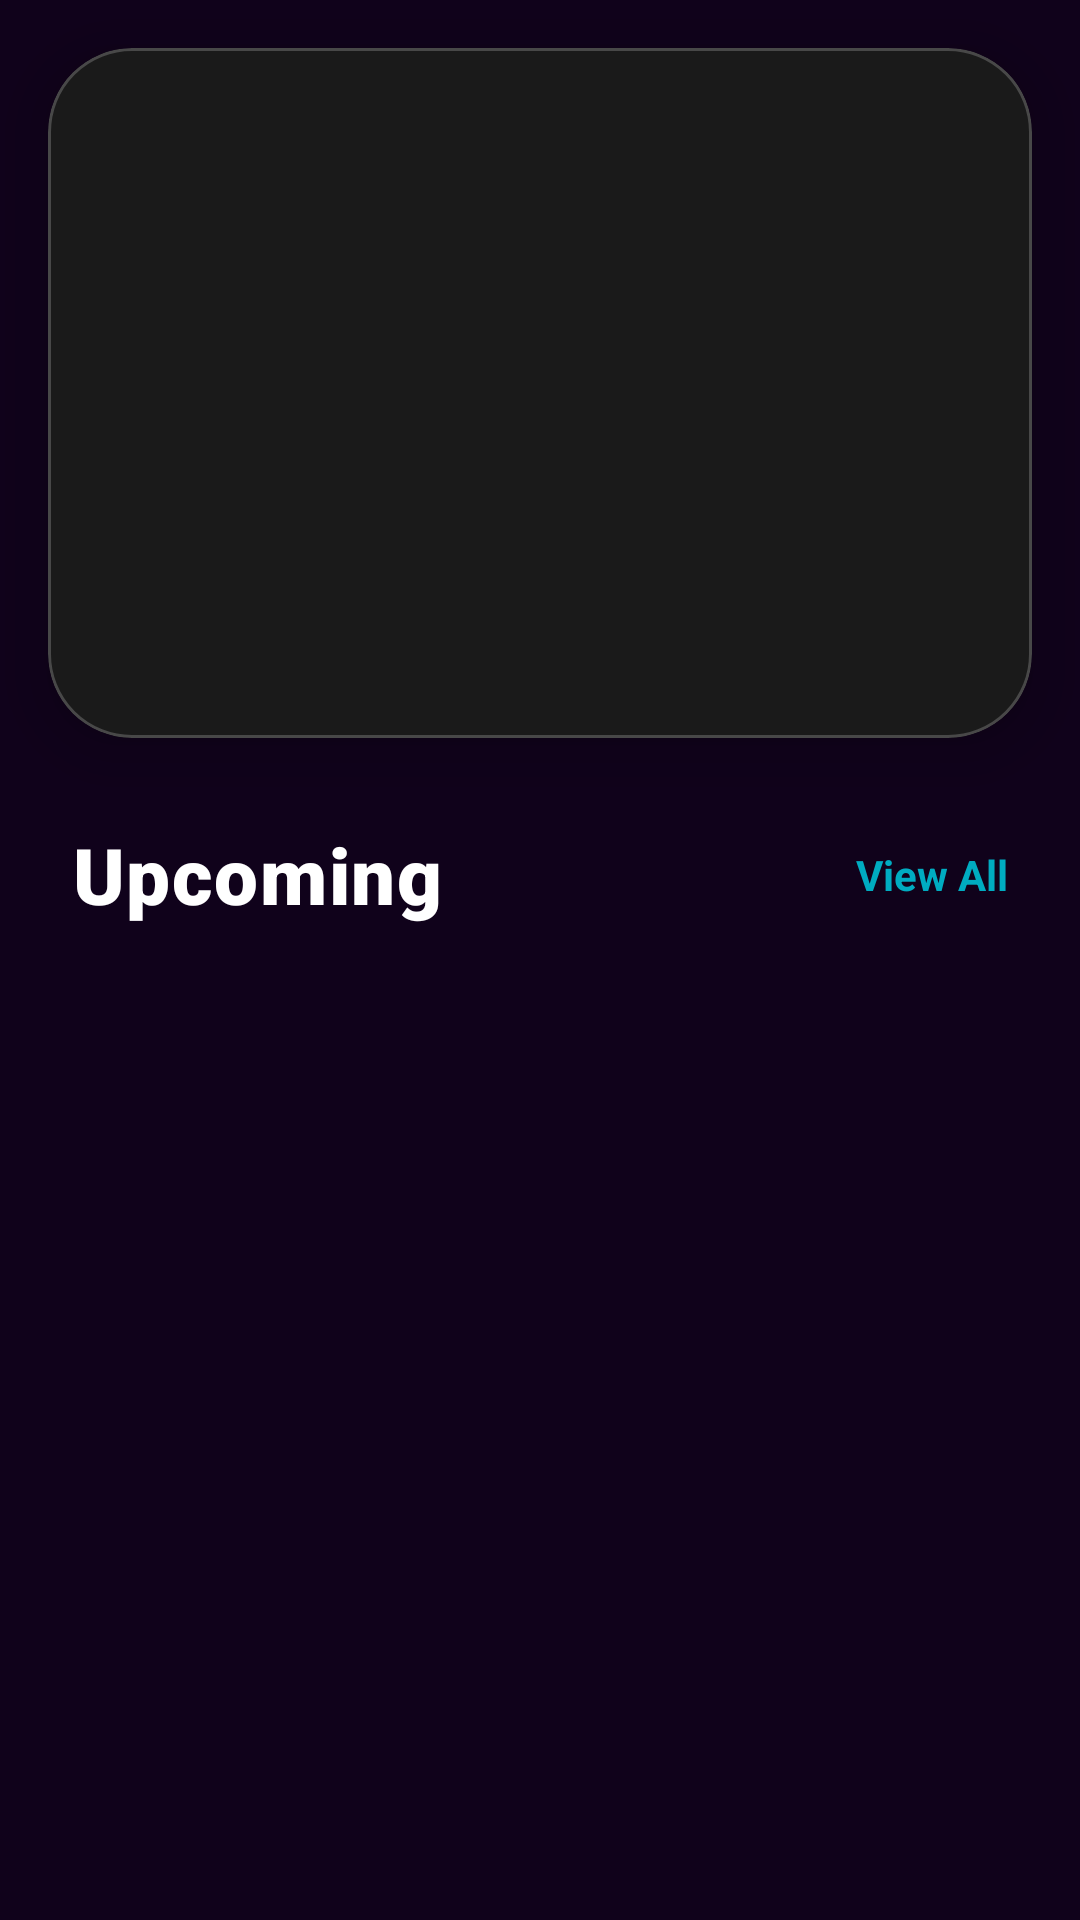

Android layout source for this screen:
<!-- AndroidManifest.xml: application theme Base.Theme.CodeClubAgpit -->
<!-- res/layout/activity_events.xml -->
<?xml version="1.0" encoding="utf-8"?>
<RelativeLayout xmlns:android="http://schemas.android.com/apk/res/android"
    xmlns:app="http://schemas.android.com/apk/res-auto"
    android:layout_width="match_parent"
    android:layout_height="match_parent"
    android:fitsSystemWindows="true"
    android:background="@color/club_background">

    <ScrollView
        android:layout_width="match_parent"
        android:layout_height="match_parent"
        android:fillViewport="true"
        android:scrollbars="none">

        <LinearLayout
            android:layout_width="match_parent"
            android:layout_height="wrap_content"
            android:orientation="vertical">

            <com.google.android.material.card.MaterialCardView
                android:layout_width="match_parent"
                android:layout_height="230dp"
                android:layout_margin="16dp"
                app:cardCornerRadius="28dp"
                app:cardElevation="12dp"
                app:cardBackgroundColor="@color/cardBg"
                app:strokeWidth="1dp"
                app:strokeColor="#33FFFFFF"> <androidx.viewpager2.widget.ViewPager2
                android:id="@+id/viewPagerSlider"
                android:layout_width="match_parent"
                android:layout_height="match_parent" />
            </com.google.android.material.card.MaterialCardView>

            <LinearLayout
                android:layout_width="match_parent"
                android:layout_height="wrap_content"
                android:orientation="vertical"
                android:paddingHorizontal="24dp"
                android:paddingTop="12dp">

                <RelativeLayout
                    android:layout_width="match_parent"
                    android:layout_height="wrap_content"
                    android:layout_marginBottom="20dp">

                    <TextView
                        android:layout_width="wrap_content"
                        android:layout_height="wrap_content"
                        android:text="Upcoming"
                        android:textColor="@color/text_primary"
                        android:textSize="26sp"
                        android:fontFamily="sans-serif-black"
                        android:letterSpacing="0.02"/>

                    <TextView
                        android:layout_width="wrap_content"
                        android:layout_height="wrap_content"
                        android:layout_alignParentEnd="true"
                        android:layout_centerVertical="true"
                        android:text="View All"
                        android:textColor="@color/text_secondary"
                        android:textSize="14sp"
                        android:textStyle="bold" />
                </RelativeLayout>

                <androidx.recyclerview.widget.RecyclerView
                    android:id="@+id/rvEvents"
                    android:layout_width="match_parent"
                    android:layout_height="match_parent"
                    android:clipToPadding="false"
                    android:paddingBottom="80dp" />

            </LinearLayout>

        </LinearLayout>

    </ScrollView>

</RelativeLayout>
<!-- resources referenced by this layout -->
<resources>
  <color name="cardBg">#1A1A1A</color>
  <color name="club_background">#10021b</color>
  <color name="text_primary">#FFFFFF</color>
  <color name="text_secondary">#00ACC1</color>
  <style name="Base.Theme.CodeClubAgpit" parent="Theme.Material3.DayNight.NoActionBar">
          
          
          <item name="android:navigationBarColor">@android:color/transparent</item>
          <item name="android:statusBarColor">@android:color/transparent</item>
          <item name="android:windowDrawsSystemBarBackgrounds">true</item>
      </style>
</resources>
